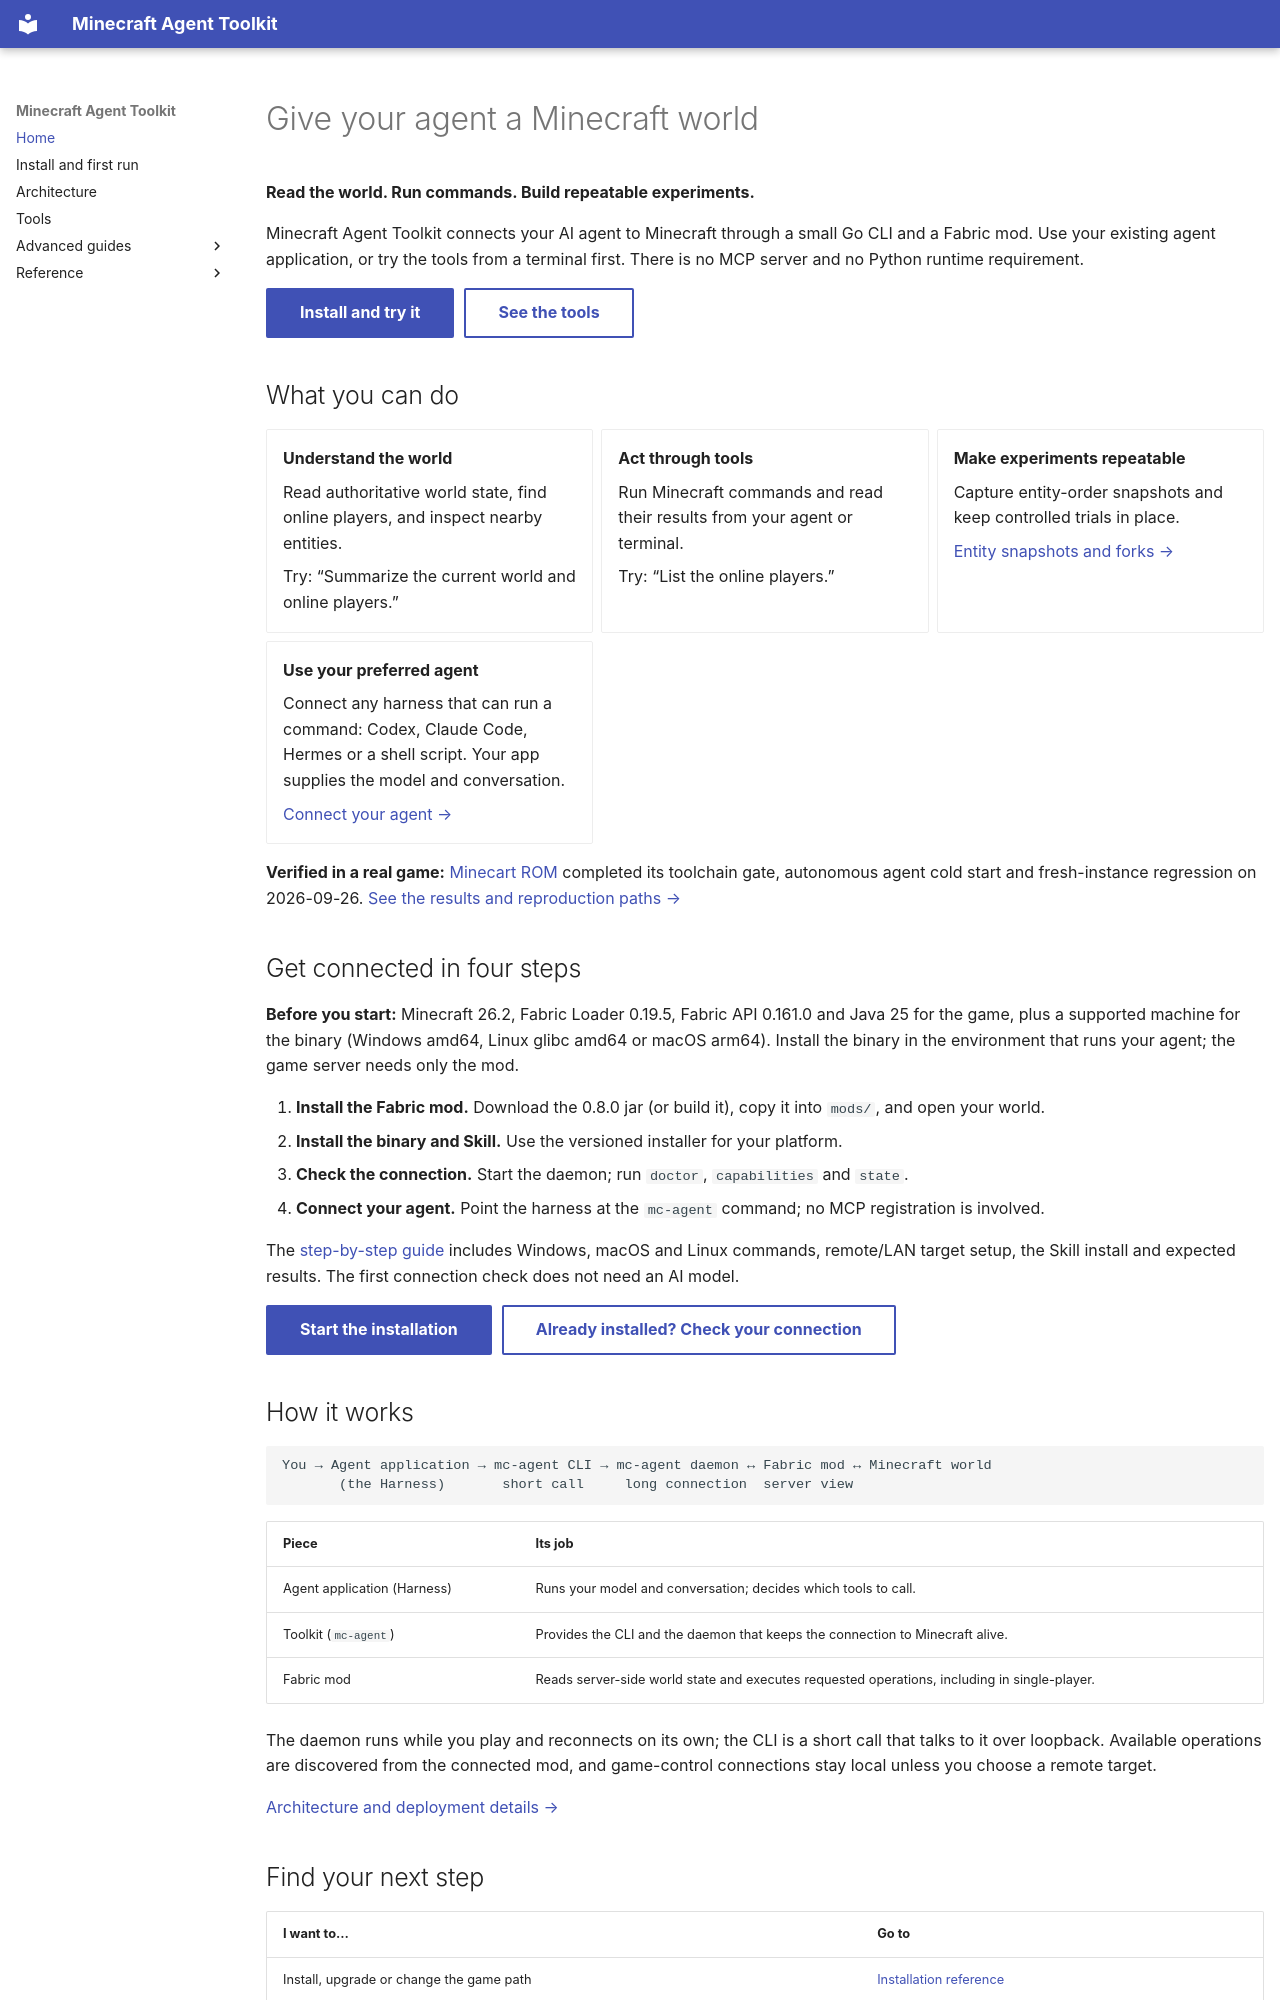

repository: guajun/mc-agent · page: index.html · generator: mkdocs

---
hide:
  - toc
---

# Give your agent a Minecraft world

**Read the world. Run commands. Build repeatable experiments.**

Minecraft Agent Toolkit connects your AI agent to Minecraft through a small Go
CLI and a Fabric mod. Use your existing agent application, or try the tools from
a terminal first. There is no MCP server and no Python runtime requirement.

<div class="landing-actions" markdown>

[Install and try it](getting-started.md){ .md-button .md-button--primary }
[See the tools](tools.md){ .md-button }

</div>

## What you can do

<div class="grid cards" markdown>

- **Understand the world**

    Read authoritative world state, find online players, and inspect nearby entities.

    Try: “Summarize the current world and online players.”

- **Act through tools**

    Run Minecraft commands and read their results from your agent or terminal.

    Try: “List the online players.”

- **Make experiments repeatable**

    Capture entity-order snapshots and keep controlled trials in place.

    [Entity snapshots and forks →](protocol-snapshot.md)

- **Use your preferred agent**

    Connect any harness that can run a command: Codex, Claude Code, Hermes or a
    shell script. Your app supplies the model and conversation.

    [Connect your agent →](getting-started.md#4-connect-your-agent)

</div>

**Verified in a real game:** [Minecart ROM](minecart-rom-runbook.md) completed
its toolchain gate, autonomous agent cold start and fresh-instance regression
on 2026-09-26. [See the results and reproduction paths →](advanced.md#verified-example)

## Get connected in four steps

**Before you start:** Minecraft 26.2, Fabric Loader 0.19.5, Fabric API 0.161.0
and Java 25 for the game, plus a supported machine for the binary (Windows
amd64, Linux glibc amd64 or macOS arm64). Install the binary in the environment
that runs your agent; the game server needs only the mod.

1. **Install the Fabric mod.** Download the 0.8.0 jar (or build it), copy it into `mods/`, and open your world.
2. **Install the binary and Skill.** Use the versioned installer for your platform.
3. **Check the connection.** Start the daemon; run `doctor`, `capabilities` and `state`.
4. **Connect your agent.** Point the harness at the `mc-agent` command; no MCP registration is involved.

The [step-by-step guide](getting-started.md) includes Windows, macOS and Linux
commands, remote/LAN target setup, the Skill install and expected results. The
first connection check does not need an AI model.

<div class="landing-actions" markdown>

[Start the installation](getting-started.md){ .md-button .md-button--primary }
[Already installed? Check your connection](getting-started.md#3-check-the-connection){ .md-button }

</div>

## How it works

```text
You → Agent application → mc-agent CLI → mc-agent daemon ↔ Fabric mod ↔ Minecraft world
       (the Harness)       short call     long connection  server view
```

| Piece | Its job |
| --- | --- |
| Agent application (Harness) | Runs your model and conversation; decides which tools to call. |
| Toolkit (`mc-agent`) | Provides the CLI and the daemon that keeps the connection to Minecraft alive. |
| Fabric mod | Reads server-side world state and executes requested operations, including in single-player. |

The daemon runs while you play and reconnects on its own; the CLI is a short
call that talks to it over loopback. Available operations are discovered from
the connected mod, and game-control connections stay local unless you choose a
remote target.

[Architecture and deployment details →](concepts.md)
